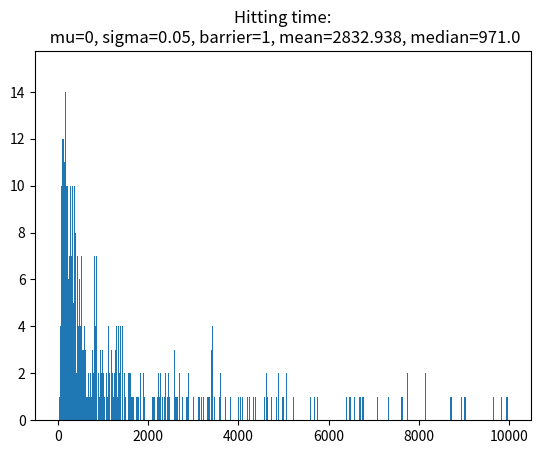

Reproduce this figure in Python.
import matplotlib.pyplot as plt
import numpy as np
import statistics

def brownian_until_hit(init:float, barrier: float, mu:float, sigma:float, cutoff:int) -> int:
    y = init
    t = 0
    rng = np.random.default_rng()
    while y < barrier and t < cutoff:
        y = y + mu + sigma * rng.standard_normal()
        t += 1
    return t


if __name__=='__main__':
    mu = 0
    sigma = 0.05
    barrier = 1
    x0=0
    cutoff = 10001

    stopping_times = []
    for i in range(1000):
        latest_time = brownian_until_hit(x0, barrier, mu, sigma, cutoff)
        stopping_times.append(latest_time)
    print("simulations done")
    mean_st = statistics.mean(stopping_times)
    print("mean stopping time",mean_st)
    median_st = statistics.median(stopping_times)
    print("median stopping time",median_st)

    t_values = [10*i for i in range(1000)]
    plt.hist(stopping_times, bins=t_values)
    plt.title(f"Hitting time:\n mu={mu}, sigma={sigma}, barrier={barrier}, mean={mean_st}, median={median_st}")
    plt.show()

